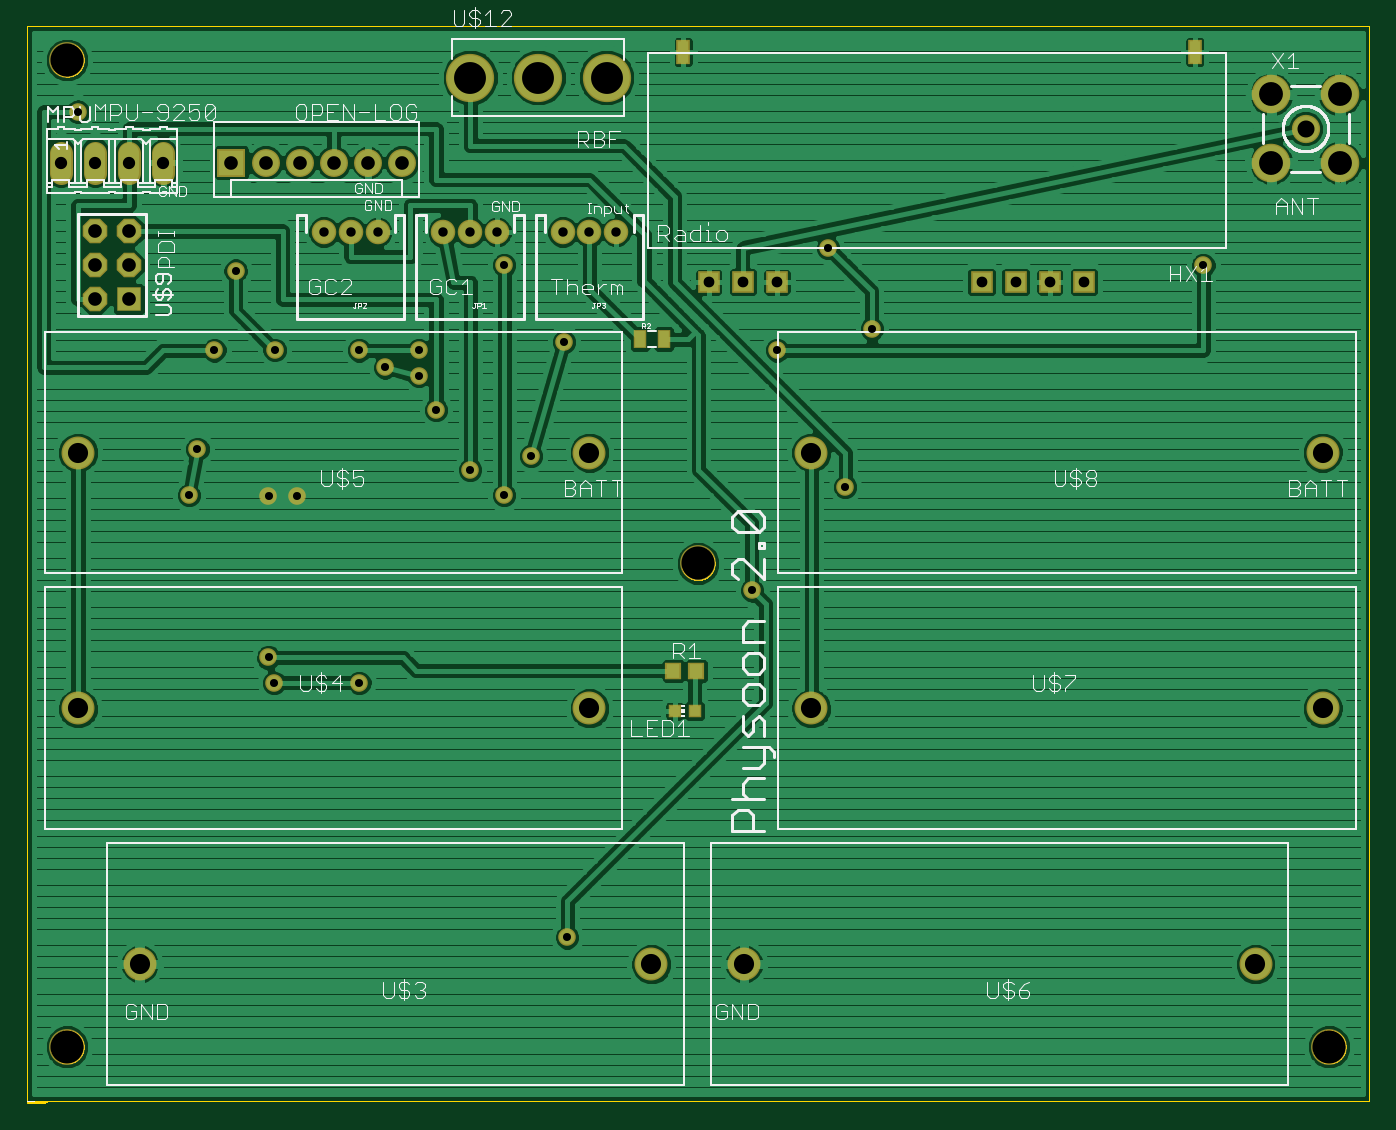
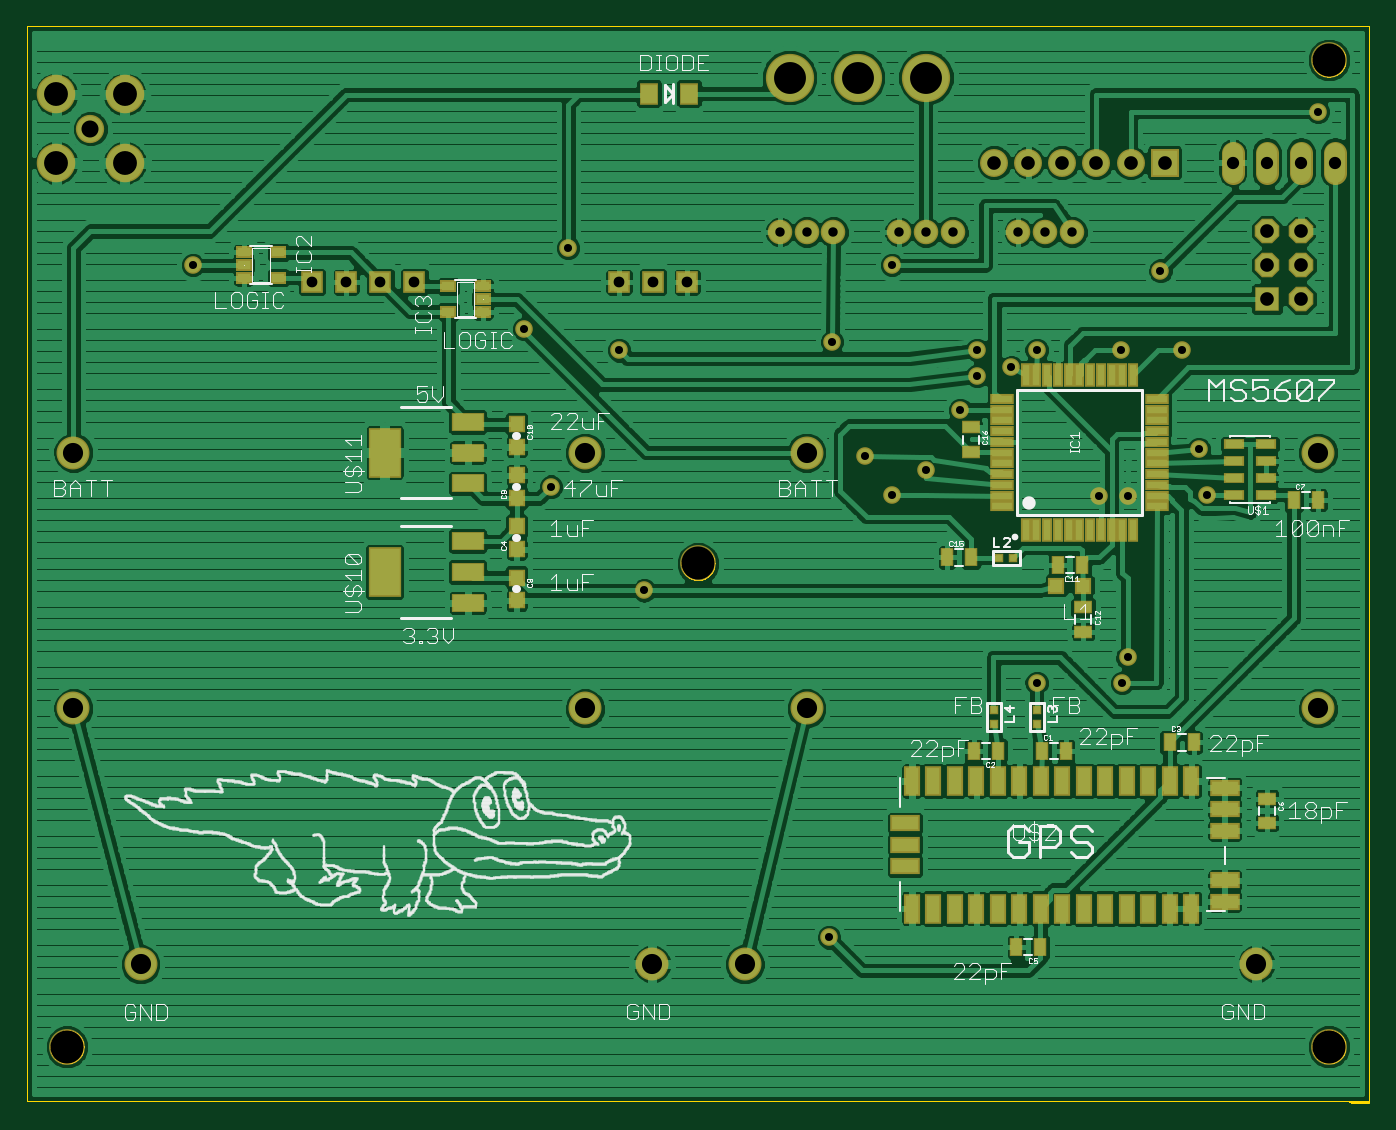
Circuit board: 10 layer files. Board 100.0 x 80.2 mm.
- paste: Physoon.bcream.ger (3553 bytes)
- outline: Physoon.boardoutline.ger (27775 bytes)
- bottom_copper: Physoon.bottomlayer.ger (148694 bytes)
- bottom_silk: Physoon.bottomsilkscreen.ger (88991 bytes)
- bottom_mask: Physoon.bottomsoldermask.ger (5726 bytes)
- drill: Physoon.drills.xln (1225 bytes)
- paste: Physoon.tcream.ger (387 bytes)
- top_copper: Physoon.toplayer.ger (98278 bytes)
- top_silk: Physoon.topsilkscreen.ger (36272 bytes)
- top_mask: Physoon.topsoldermask.ger (2560 bytes)

=== paste: Physoon.bcream.ger ===
G75*
%MOIN*%
%OFA0B0*%
%FSLAX25Y25*%
%IPPOS*%
%LPD*%
%AMOC8*
5,1,8,0,0,1.08239X$1,22.5*
%
%ADD10R,0.02165X0.06102*%
%ADD11R,0.06102X0.02165*%
%ADD12R,0.05118X0.02362*%
%ADD13R,0.03937X0.07874*%
%ADD14R,0.07874X0.03937*%
%ADD15R,0.03150X0.04724*%
%ADD16R,0.04724X0.03150*%
%ADD17R,0.01969X0.01969*%
%ADD18R,0.03898X0.02717*%
%ADD19R,0.08661X0.04724*%
%ADD20R,0.08661X0.13780*%
%ADD21R,0.03937X0.04331*%
%ADD22R,0.04724X0.05512*%
%ADD23R,0.03937X0.03937*%
D10*
X0091621Y0171012D03*
X0094771Y0171012D03*
X0097920Y0171012D03*
X0101070Y0171012D03*
X0104219Y0171012D03*
X0107369Y0171012D03*
X0110519Y0171012D03*
X0113668Y0171012D03*
X0116818Y0171012D03*
X0119967Y0171012D03*
X0123117Y0171012D03*
X0123117Y0216288D03*
X0119967Y0216288D03*
X0116818Y0216288D03*
X0113668Y0216288D03*
X0110519Y0216288D03*
X0107369Y0216288D03*
X0104219Y0216288D03*
X0101070Y0216288D03*
X0097920Y0216288D03*
X0094771Y0216288D03*
X0091621Y0216288D03*
D11*
X0084731Y0209398D03*
X0084731Y0206248D03*
X0084731Y0203099D03*
X0084731Y0199949D03*
X0084731Y0196800D03*
X0084731Y0193650D03*
X0084731Y0190500D03*
X0084731Y0187351D03*
X0084731Y0184201D03*
X0084731Y0181052D03*
X0084731Y0177902D03*
X0130007Y0177902D03*
X0130007Y0181052D03*
X0130007Y0184201D03*
X0130007Y0187351D03*
X0130007Y0190500D03*
X0130007Y0193650D03*
X0130007Y0196800D03*
X0130007Y0199949D03*
X0130007Y0203099D03*
X0130007Y0206248D03*
X0130007Y0209398D03*
D12*
X0062093Y0196032D03*
X0062093Y0191111D03*
X0062093Y0186189D03*
X0062093Y0181268D03*
X0052645Y0181268D03*
X0052645Y0186189D03*
X0052645Y0191111D03*
X0052645Y0196032D03*
D13*
X0074574Y0097351D03*
X0080873Y0097351D03*
X0087172Y0097351D03*
X0093471Y0097351D03*
X0099771Y0097351D03*
X0106070Y0097351D03*
X0112369Y0097351D03*
X0118668Y0097351D03*
X0124967Y0097351D03*
X0131267Y0097351D03*
X0137566Y0097351D03*
X0143865Y0097351D03*
X0150164Y0097351D03*
X0156463Y0097351D03*
X0156463Y0059949D03*
X0150164Y0059949D03*
X0143865Y0059949D03*
X0137566Y0059949D03*
X0131267Y0059949D03*
X0124967Y0059949D03*
X0118668Y0059949D03*
X0112369Y0059949D03*
X0106070Y0059949D03*
X0099771Y0059949D03*
X0093471Y0059949D03*
X0087172Y0059949D03*
X0080873Y0059949D03*
X0074574Y0059949D03*
D14*
X0064731Y0061918D03*
X0064731Y0068217D03*
X0064731Y0082784D03*
X0064731Y0089083D03*
X0064731Y0095382D03*
X0158432Y0084949D03*
X0158432Y0078650D03*
X0158432Y0072351D03*
D15*
X0125912Y0048650D03*
X0118826Y0048650D03*
X0118412Y0106150D03*
X0111326Y0106150D03*
X0131326Y0106150D03*
X0138412Y0106150D03*
X0080912Y0108650D03*
X0073826Y0108650D03*
X0106576Y0160690D03*
X0113662Y0160690D03*
X0139076Y0162900D03*
X0146162Y0162900D03*
X0044475Y0179713D03*
X0037389Y0179713D03*
D16*
X0106219Y0148243D03*
X0106219Y0141157D03*
X0052369Y0092193D03*
X0052369Y0085107D03*
X0139239Y0193937D03*
X0139239Y0201023D03*
D17*
X0130839Y0162770D03*
X0126839Y0162770D03*
X0132369Y0118150D03*
X0132369Y0114150D03*
X0119869Y0114150D03*
X0119869Y0118150D03*
D18*
X0282290Y0234910D03*
X0282290Y0238650D03*
X0282290Y0242390D03*
X0292487Y0242390D03*
X0292487Y0234910D03*
X0342251Y0244910D03*
X0342251Y0252390D03*
X0352448Y0252390D03*
X0352448Y0248650D03*
X0352448Y0244910D03*
D19*
X0286700Y0202705D03*
X0286700Y0193650D03*
X0286700Y0184595D03*
X0286700Y0167705D03*
X0286700Y0158650D03*
X0286700Y0149595D03*
D20*
X0311109Y0158650D03*
X0311109Y0193650D03*
D21*
X0272369Y0195304D03*
X0272369Y0201996D03*
X0272369Y0186996D03*
X0272369Y0180304D03*
X0272369Y0171996D03*
X0272369Y0165304D03*
X0272369Y0156996D03*
X0272369Y0150304D03*
D22*
X0233682Y0298945D03*
X0221871Y0298945D03*
D23*
X0114186Y0154580D03*
X0106312Y0154580D03*
M02*

=== outline: Physoon.boardoutline.ger (27775 bytes, source omitted) ===
=== bottom_copper: Physoon.bottomlayer.ger (148694 bytes, source omitted) ===
=== bottom_silk: Physoon.bottomsilkscreen.ger (88991 bytes, source omitted) ===
=== bottom_mask: Physoon.bottomsoldermask.ger ===
G75*
%MOIN*%
%OFA0B0*%
%FSLAX25Y25*%
%IPPOS*%
%LPD*%
%AMOC8*
5,1,8,0,0,1.08239X$1,22.5*
%
%ADD10C,0.10500*%
%ADD11R,0.02965X0.06902*%
%ADD12R,0.06902X0.02965*%
%ADD13R,0.05918X0.03162*%
%ADD14R,0.04737X0.08674*%
%ADD15R,0.08674X0.04737*%
%ADD16C,0.09658*%
%ADD17R,0.07200X0.07200*%
%ADD18OC8,0.07200*%
%ADD19R,0.03950X0.05524*%
%ADD20R,0.05524X0.03950*%
%ADD21R,0.02769X0.02769*%
%ADD22R,0.06350X0.06350*%
%ADD23C,0.08300*%
%ADD24C,0.11300*%
%ADD25R,0.04698X0.03517*%
%ADD26C,0.06800*%
%ADD27C,0.07200*%
%ADD28R,0.09461X0.05524*%
%ADD29R,0.09461X0.14580*%
%ADD30R,0.04737X0.05131*%
%ADD31R,0.08200X0.08200*%
%ADD32C,0.08200*%
%ADD33C,0.14150*%
%ADD34R,0.05524X0.06312*%
%ADD35R,0.04737X0.04737*%
%ADD36C,0.05162*%
D10*
X0034180Y0019398D03*
X0219219Y0161130D03*
X0404259Y0019398D03*
X0034180Y0308768D03*
D11*
X0091621Y0216288D03*
X0094771Y0216288D03*
X0097920Y0216288D03*
X0101070Y0216288D03*
X0104219Y0216288D03*
X0107369Y0216288D03*
X0110519Y0216288D03*
X0113668Y0216288D03*
X0116818Y0216288D03*
X0119967Y0216288D03*
X0123117Y0216288D03*
X0123117Y0171012D03*
X0119967Y0171012D03*
X0116818Y0171012D03*
X0113668Y0171012D03*
X0110519Y0171012D03*
X0107369Y0171012D03*
X0104219Y0171012D03*
X0101070Y0171012D03*
X0097920Y0171012D03*
X0094771Y0171012D03*
X0091621Y0171012D03*
D12*
X0084731Y0177902D03*
X0084731Y0181052D03*
X0084731Y0184201D03*
X0084731Y0187351D03*
X0084731Y0190500D03*
X0084731Y0193650D03*
X0084731Y0196800D03*
X0084731Y0199949D03*
X0084731Y0203099D03*
X0084731Y0206248D03*
X0084731Y0209398D03*
X0130007Y0209398D03*
X0130007Y0206248D03*
X0130007Y0203099D03*
X0130007Y0199949D03*
X0130007Y0196800D03*
X0130007Y0193650D03*
X0130007Y0190500D03*
X0130007Y0187351D03*
X0130007Y0184201D03*
X0130007Y0181052D03*
X0130007Y0177902D03*
D13*
X0062093Y0181268D03*
X0062093Y0186189D03*
X0062093Y0191111D03*
X0062093Y0196032D03*
X0052645Y0196032D03*
X0052645Y0191111D03*
X0052645Y0186189D03*
X0052645Y0181268D03*
D14*
X0074574Y0097351D03*
X0080873Y0097351D03*
X0087172Y0097351D03*
X0093471Y0097351D03*
X0099771Y0097351D03*
X0106070Y0097351D03*
X0112369Y0097351D03*
X0118668Y0097351D03*
X0124967Y0097351D03*
X0131267Y0097351D03*
X0137566Y0097351D03*
X0143865Y0097351D03*
X0150164Y0097351D03*
X0156463Y0097351D03*
X0156463Y0059949D03*
X0150164Y0059949D03*
X0143865Y0059949D03*
X0137566Y0059949D03*
X0131267Y0059949D03*
X0124967Y0059949D03*
X0118668Y0059949D03*
X0112369Y0059949D03*
X0106070Y0059949D03*
X0099771Y0059949D03*
X0093471Y0059949D03*
X0087172Y0059949D03*
X0080873Y0059949D03*
X0074574Y0059949D03*
D15*
X0064731Y0061918D03*
X0064731Y0068217D03*
X0064731Y0082784D03*
X0064731Y0089083D03*
X0064731Y0095382D03*
X0158432Y0084949D03*
X0158432Y0078650D03*
X0158432Y0072351D03*
D16*
X0205479Y0043650D03*
X0232684Y0043650D03*
X0252369Y0118650D03*
X0187369Y0118650D03*
X0187369Y0193650D03*
X0252369Y0193650D03*
X0402369Y0193650D03*
X0402369Y0118650D03*
X0382684Y0043650D03*
X0055479Y0043650D03*
X0037369Y0118650D03*
X0037369Y0193650D03*
D17*
X0052369Y0238650D03*
D18*
X0042369Y0238650D03*
X0042369Y0248650D03*
X0052369Y0248650D03*
X0052369Y0258650D03*
X0042369Y0258650D03*
D19*
X0044475Y0179713D03*
X0037389Y0179713D03*
X0106576Y0160690D03*
X0113662Y0160690D03*
X0139076Y0162900D03*
X0146162Y0162900D03*
X0080912Y0108650D03*
X0073826Y0108650D03*
X0111326Y0106150D03*
X0118412Y0106150D03*
X0131326Y0106150D03*
X0138412Y0106150D03*
X0125912Y0048650D03*
X0118826Y0048650D03*
D20*
X0052369Y0085107D03*
X0052369Y0092193D03*
X0106219Y0141157D03*
X0106219Y0148243D03*
X0139239Y0193937D03*
X0139239Y0201023D03*
D21*
X0130839Y0162770D03*
X0126839Y0162770D03*
X0132369Y0118150D03*
X0132369Y0114150D03*
X0119869Y0114150D03*
X0119869Y0118150D03*
D22*
X0222369Y0243650D03*
X0232369Y0243650D03*
X0242369Y0243650D03*
X0302369Y0243650D03*
X0312369Y0243650D03*
X0322369Y0243650D03*
X0332369Y0243650D03*
D23*
X0397369Y0288650D03*
D24*
X0407408Y0278611D03*
X0387330Y0278611D03*
X0387330Y0298689D03*
X0407408Y0298689D03*
D25*
X0352448Y0252390D03*
X0352448Y0248650D03*
X0352448Y0244910D03*
X0342251Y0244910D03*
X0342251Y0252390D03*
X0292487Y0242390D03*
X0282290Y0242390D03*
X0282290Y0238650D03*
X0282290Y0234910D03*
X0292487Y0234910D03*
D26*
X0062369Y0275650D02*
X0062369Y0281650D01*
X0052369Y0281650D02*
X0052369Y0275650D01*
X0042369Y0275650D02*
X0042369Y0281650D01*
X0032369Y0281650D02*
X0032369Y0275650D01*
D27*
X0109495Y0258335D03*
X0117369Y0258335D03*
X0125243Y0258335D03*
X0144495Y0258335D03*
X0152369Y0258335D03*
X0160243Y0258335D03*
X0179495Y0258335D03*
X0187369Y0258335D03*
X0195243Y0258335D03*
D28*
X0286700Y0202705D03*
X0286700Y0193650D03*
X0286700Y0184595D03*
X0286700Y0167705D03*
X0286700Y0158650D03*
X0286700Y0149595D03*
D29*
X0311109Y0158650D03*
X0311109Y0193650D03*
D30*
X0272369Y0195304D03*
X0272369Y0201996D03*
X0272369Y0186996D03*
X0272369Y0180304D03*
X0272369Y0171996D03*
X0272369Y0165304D03*
X0272369Y0156996D03*
X0272369Y0150304D03*
D31*
X0082369Y0278650D03*
D32*
X0092369Y0278650D03*
X0102369Y0278650D03*
X0112369Y0278650D03*
X0122369Y0278650D03*
X0132369Y0278650D03*
D33*
X0152369Y0303650D03*
X0172369Y0303650D03*
X0192369Y0303650D03*
D34*
X0221871Y0298945D03*
X0233682Y0298945D03*
D35*
X0114186Y0154580D03*
X0106312Y0154580D03*
D36*
X0093235Y0133571D03*
X0094869Y0126150D03*
X0119869Y0126150D03*
X0101701Y0180815D03*
X0093235Y0180815D03*
X0072395Y0194615D03*
X0069869Y0181150D03*
X0077369Y0223650D03*
X0095039Y0223740D03*
X0119869Y0223650D03*
X0127369Y0218650D03*
X0137369Y0216150D03*
X0137369Y0223650D03*
X0142369Y0206150D03*
X0152369Y0188650D03*
X0162369Y0181150D03*
X0170219Y0192640D03*
X0179869Y0226150D03*
X0162369Y0248650D03*
X0083599Y0247010D03*
X0037369Y0293650D03*
X0234967Y0153256D03*
X0262369Y0183650D03*
X0242369Y0223650D03*
X0270149Y0229980D03*
X0257279Y0253640D03*
X0367369Y0248650D03*
X0180839Y0051490D03*
M02*

=== drill: Physoon.drills.xln ===
%
M48
M72
T01C0.0236
T02C0.0276
T03C0.0315
T04C0.0360
T05C0.0400
T06C0.0500
T07C0.0591
T08C0.0700
T09C0.0935
T10C0.0970
%
T01
X9487Y12615
X9324Y13357
X11987Y12615
X10170Y18082
X9324Y18082
X7239Y19462
X6987Y18115
X7737Y22365
X9504Y22374
X11987Y22365
X12737Y21865
X13737Y21615
X13737Y22365
X14237Y20615
X15237Y18865
X16237Y18115
X17022Y19264
X17987Y22615
X16237Y24865
X8360Y24701
X3737Y29365
X23497Y15326
X26237Y18365
X24237Y22365
X27015Y22998
X25728Y25364
X36737Y24865
X18084Y5149
T02
X17949Y25834
X18737Y25834
X19524Y25834
X16024Y25834
X15237Y25834
X14449Y25834
X12524Y25834
X11737Y25834
X10949Y25834
T03
X22237Y24365
X23237Y24365
X24237Y24365
X30237Y24365
X31237Y24365
X32237Y24365
X33237Y24365
T04
X6237Y27865
X5237Y27865
X4237Y27865
X3237Y27865
T05
X4237Y25865
X5237Y25865
X5237Y24865
X4237Y24865
X4237Y23865
X5237Y23865
X8237Y27865
X9237Y27865
X10237Y27865
X11237Y27865
X12237Y27865
X13237Y27865
T06
X39737Y28865
T07
X40237Y19365
X40237Y11865
X38268Y4365
X25237Y11865
X18737Y11865
X18737Y19365
X25237Y19365
X23268Y4365
X20548Y4365
X5548Y4365
X3737Y11865
X3737Y19365
T08
X38733Y27861
X40741Y27861
X40741Y29869
X38733Y29869
T09
X19237Y30365
X17237Y30365
X15237Y30365
T10
X3418Y1940
X21922Y16113
X40426Y1940
X3418Y30877
M30

=== paste: Physoon.tcream.ger ===
G75*
%MOIN*%
%OFA0B0*%
%FSLAX25Y25*%
%IPPOS*%
%LPD*%
%AMOC8*
5,1,8,0,0,1.08239X$1,22.5*
%
%ADD10R,0.03200X0.06600*%
%ADD11R,0.03150X0.03150*%
%ADD12R,0.03937X0.04331*%
%ADD13R,0.03150X0.04724*%
D10*
X0214869Y0311150D03*
X0364869Y0311150D03*
D11*
X0212330Y0117823D03*
X0218235Y0117823D03*
D12*
X0218629Y0129634D03*
X0211936Y0129634D03*
D13*
X0209212Y0226860D03*
X0202126Y0226860D03*
M02*

=== top_copper: Physoon.toplayer.ger (98278 bytes, source omitted) ===
=== top_silk: Physoon.topsilkscreen.ger (36272 bytes, source omitted) ===
=== top_mask: Physoon.topsoldermask.ger ===
G75*
%MOIN*%
%OFA0B0*%
%FSLAX25Y25*%
%IPPOS*%
%LPD*%
%AMOC8*
5,1,8,0,0,1.08239X$1,22.5*
%
%ADD10C,0.10500*%
%ADD11C,0.09658*%
%ADD12R,0.07200X0.07200*%
%ADD13OC8,0.07200*%
%ADD14R,0.06350X0.06350*%
%ADD15R,0.04000X0.07400*%
%ADD16C,0.08300*%
%ADD17C,0.11300*%
%ADD18C,0.06800*%
%ADD19C,0.07200*%
%ADD20R,0.08200X0.08200*%
%ADD21C,0.08200*%
%ADD22C,0.14150*%
%ADD23R,0.03950X0.03950*%
%ADD24R,0.04737X0.05131*%
%ADD25R,0.03950X0.05524*%
%ADD26C,0.05162*%
D10*
X0034180Y0019398D03*
X0219219Y0161130D03*
X0404259Y0019398D03*
X0034180Y0308768D03*
D11*
X0037369Y0193650D03*
X0037369Y0118650D03*
X0055479Y0043650D03*
X0187369Y0118650D03*
X0252369Y0118650D03*
X0252369Y0193650D03*
X0187369Y0193650D03*
X0205479Y0043650D03*
X0232684Y0043650D03*
X0382684Y0043650D03*
X0402369Y0118650D03*
X0402369Y0193650D03*
D12*
X0052369Y0238650D03*
D13*
X0042369Y0238650D03*
X0042369Y0248650D03*
X0052369Y0248650D03*
X0052369Y0258650D03*
X0042369Y0258650D03*
D14*
X0222369Y0243650D03*
X0232369Y0243650D03*
X0242369Y0243650D03*
X0302369Y0243650D03*
X0312369Y0243650D03*
X0322369Y0243650D03*
X0332369Y0243650D03*
D15*
X0364869Y0311150D03*
X0214869Y0311150D03*
D16*
X0397369Y0288650D03*
D17*
X0407408Y0278611D03*
X0387330Y0278611D03*
X0387330Y0298689D03*
X0407408Y0298689D03*
D18*
X0062369Y0281650D02*
X0062369Y0275650D01*
X0052369Y0275650D02*
X0052369Y0281650D01*
X0042369Y0281650D02*
X0042369Y0275650D01*
X0032369Y0275650D02*
X0032369Y0281650D01*
D19*
X0109495Y0258335D03*
X0117369Y0258335D03*
X0125243Y0258335D03*
X0144495Y0258335D03*
X0152369Y0258335D03*
X0160243Y0258335D03*
X0179495Y0258335D03*
X0187369Y0258335D03*
X0195243Y0258335D03*
D20*
X0082369Y0278650D03*
D21*
X0092369Y0278650D03*
X0102369Y0278650D03*
X0112369Y0278650D03*
X0122369Y0278650D03*
X0132369Y0278650D03*
D22*
X0152369Y0303650D03*
X0172369Y0303650D03*
X0192369Y0303650D03*
D23*
X0212330Y0117823D03*
X0218235Y0117823D03*
D24*
X0218629Y0129634D03*
X0211936Y0129634D03*
D25*
X0209212Y0226860D03*
X0202126Y0226860D03*
D26*
X0179869Y0226150D03*
X0162369Y0248650D03*
X0137369Y0223650D03*
X0137369Y0216150D03*
X0127369Y0218650D03*
X0119869Y0223650D03*
X0142369Y0206150D03*
X0152369Y0188650D03*
X0162369Y0181150D03*
X0170219Y0192640D03*
X0101701Y0180815D03*
X0093235Y0180815D03*
X0072395Y0194615D03*
X0069869Y0181150D03*
X0077369Y0223650D03*
X0095039Y0223740D03*
X0083599Y0247010D03*
X0037369Y0293650D03*
X0234967Y0153256D03*
X0262369Y0183650D03*
X0242369Y0223650D03*
X0270149Y0229980D03*
X0257279Y0253640D03*
X0367369Y0248650D03*
X0119869Y0126150D03*
X0094869Y0126150D03*
X0093235Y0133571D03*
X0180839Y0051490D03*
M02*

